Dataset: dataset (GitHub, SKTDeveloper99/calorie_app_danika). Classes: apple, banana, orange.

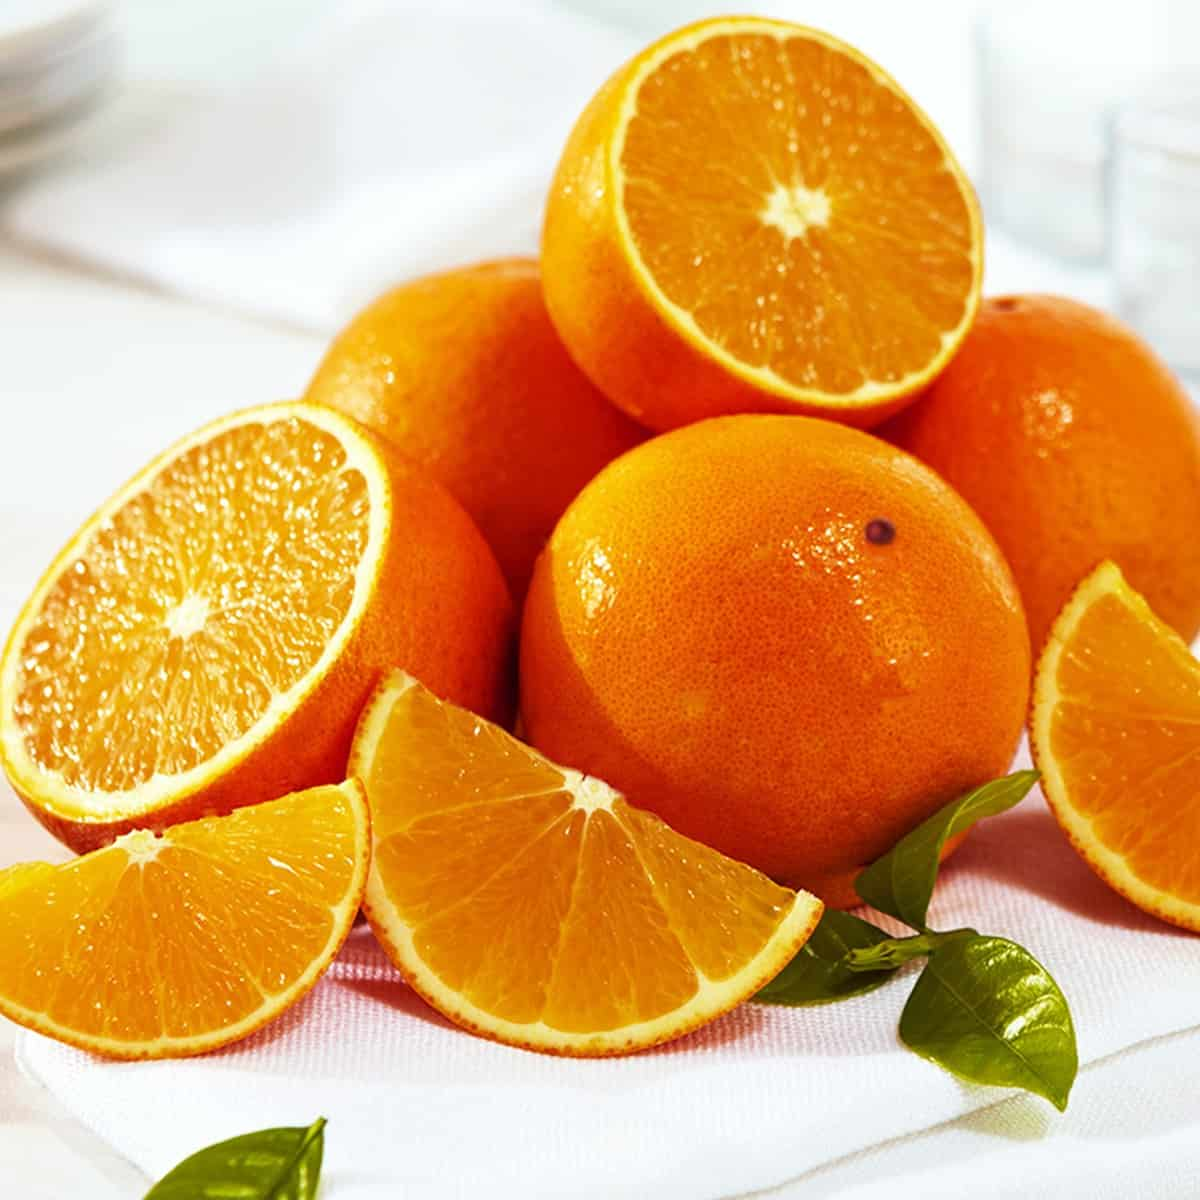
Label: orange

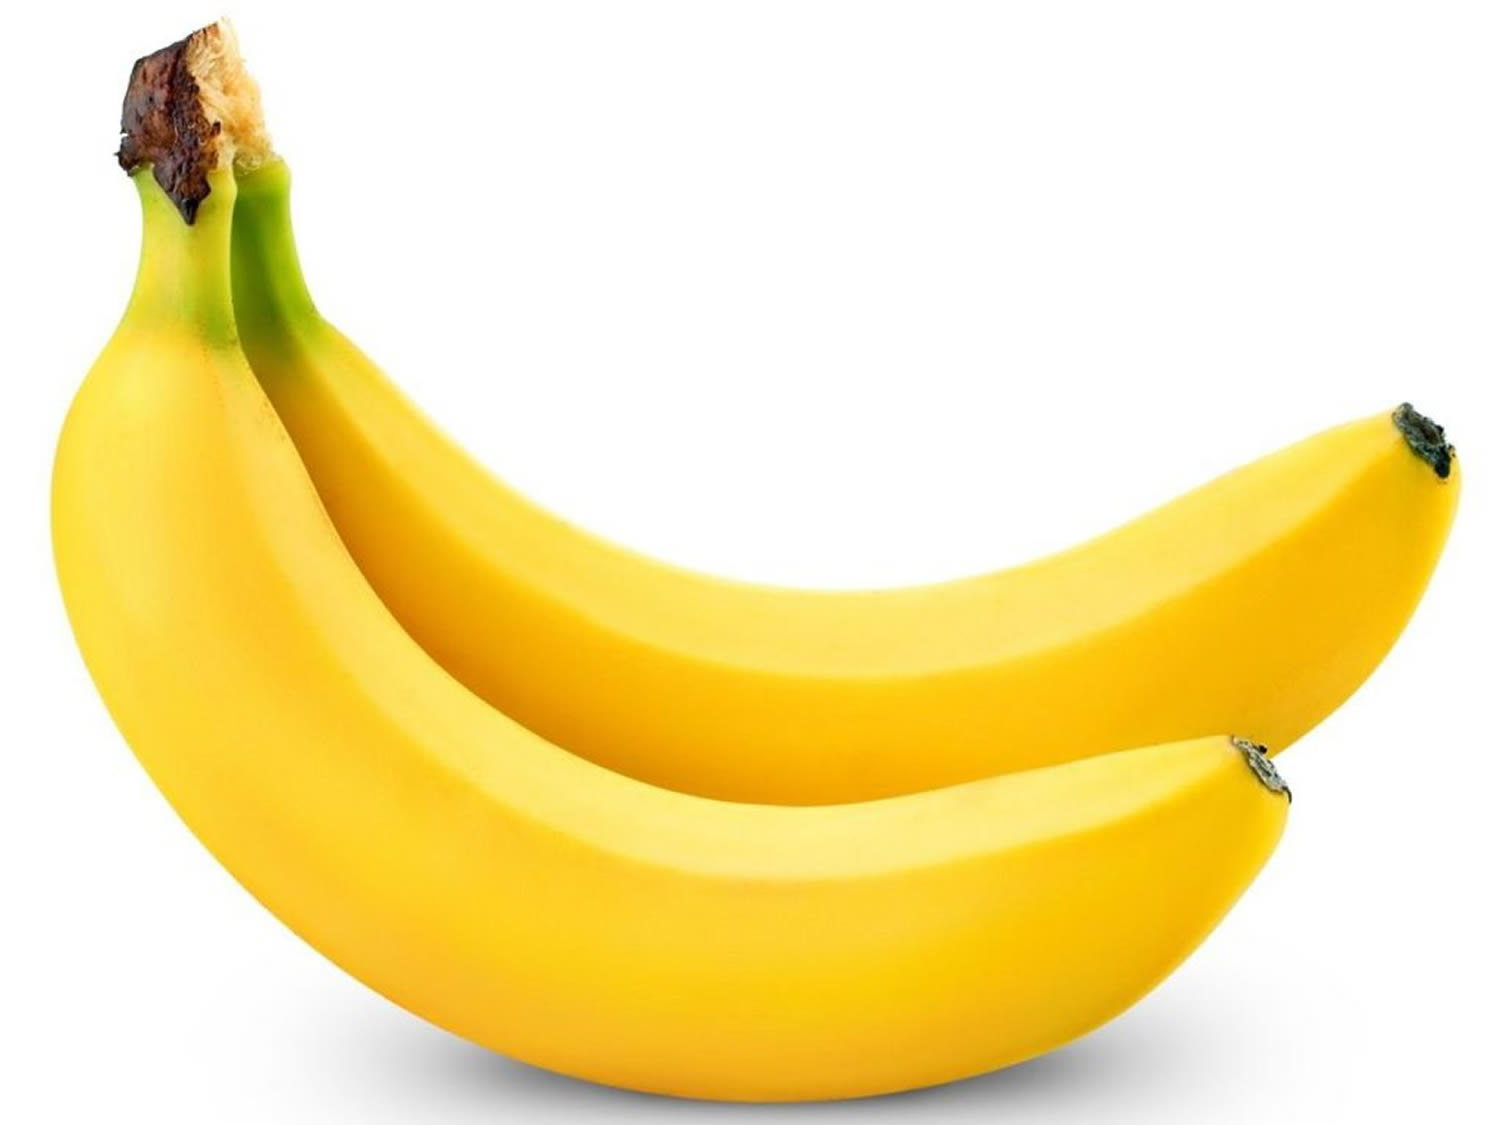
Label: banana

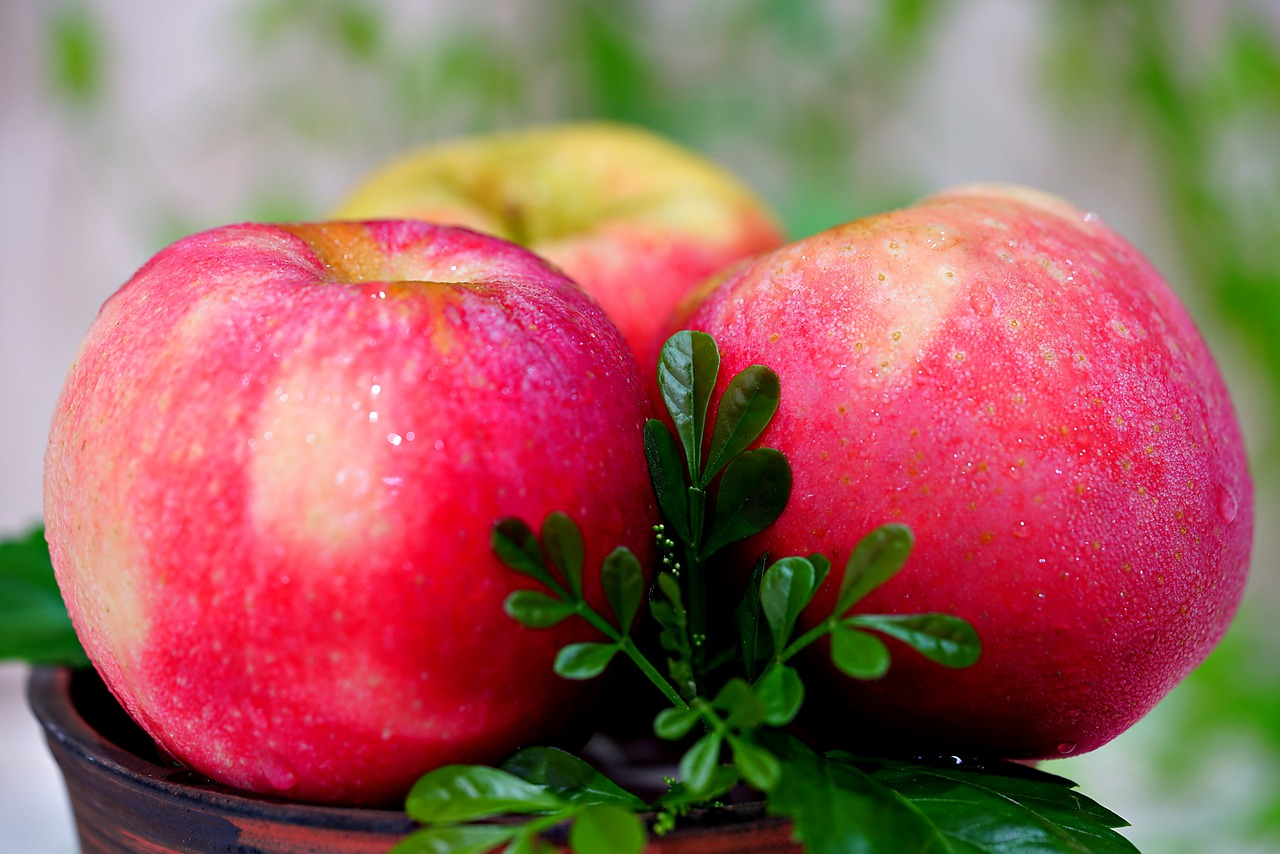
Label: apple

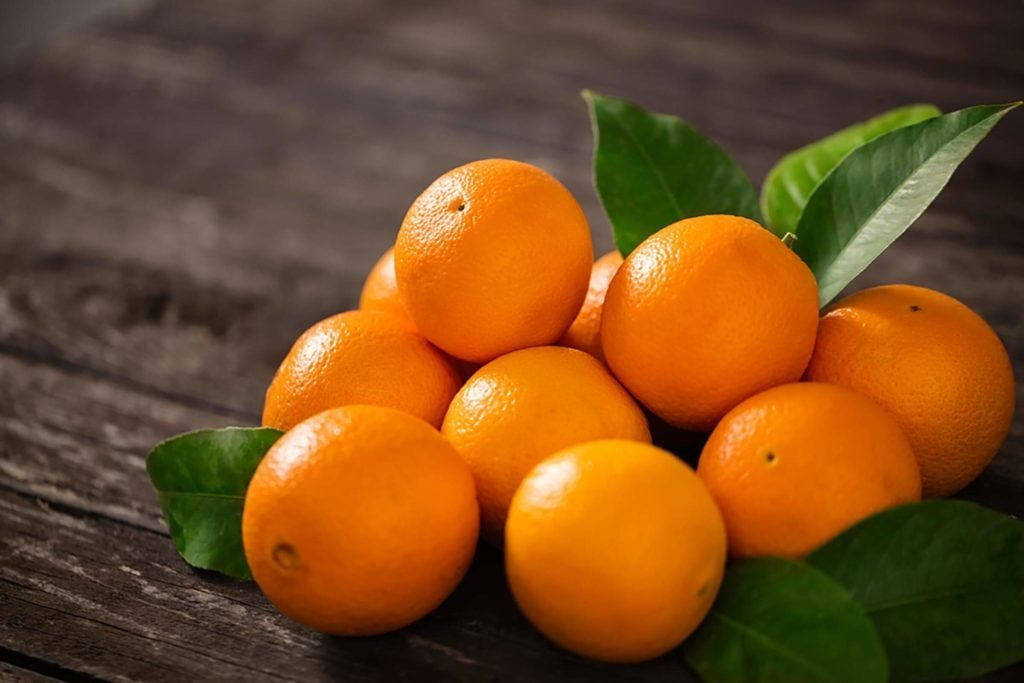
Label: orange

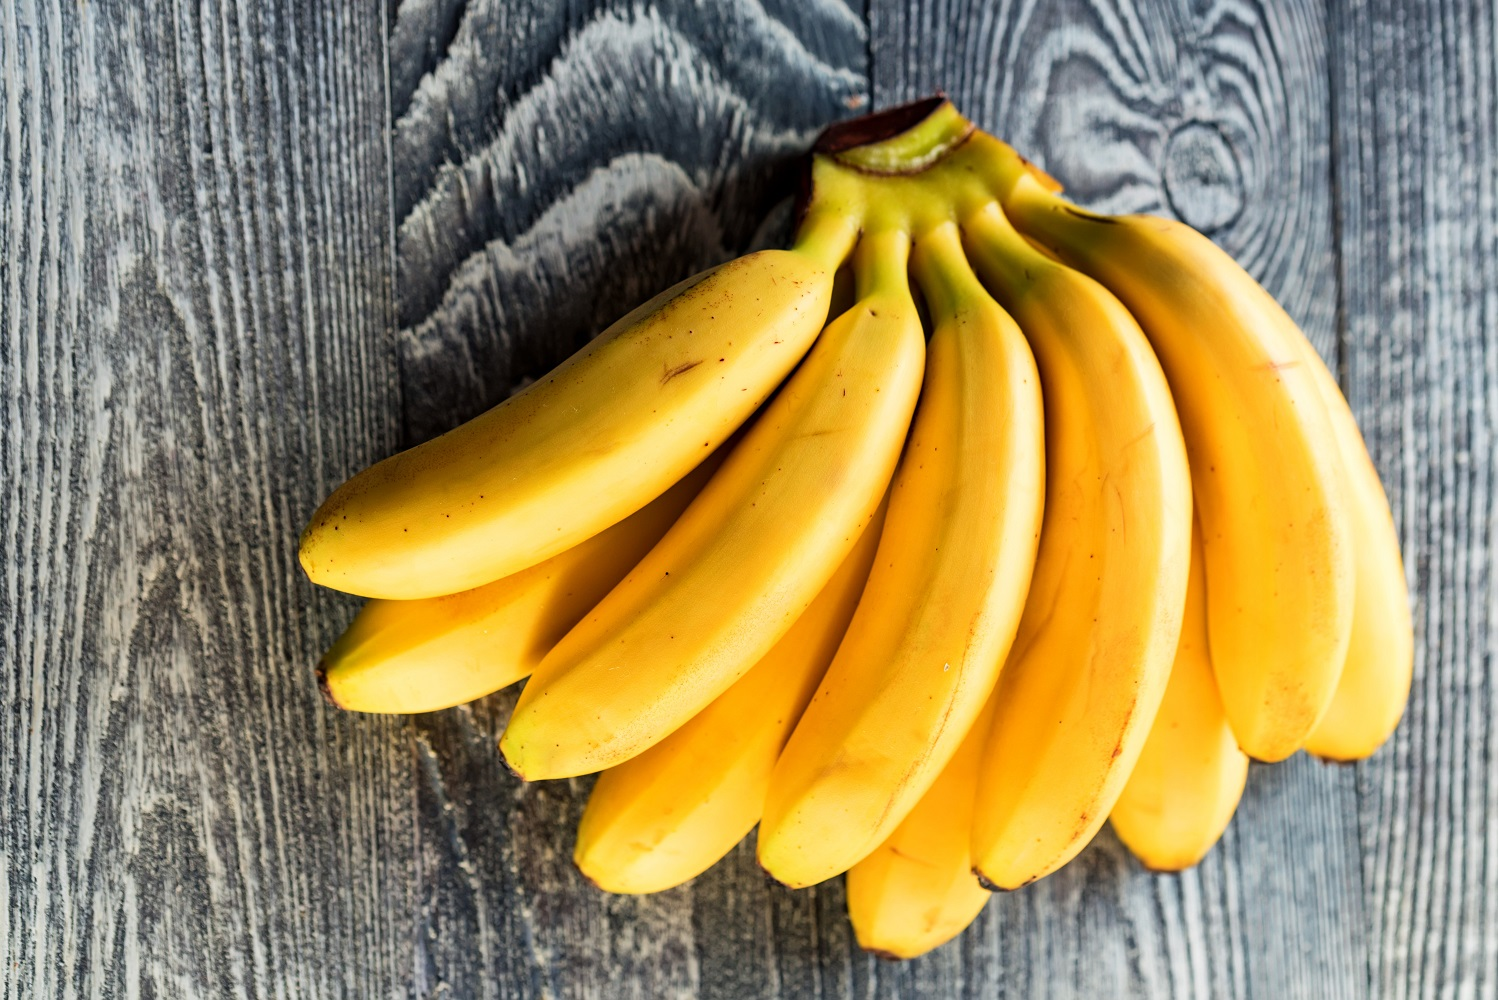
Label: banana

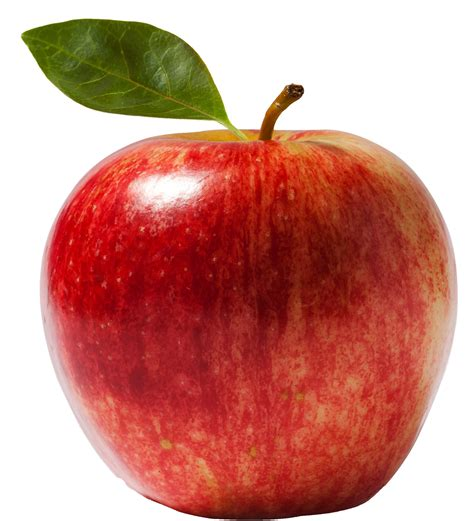
Label: apple
